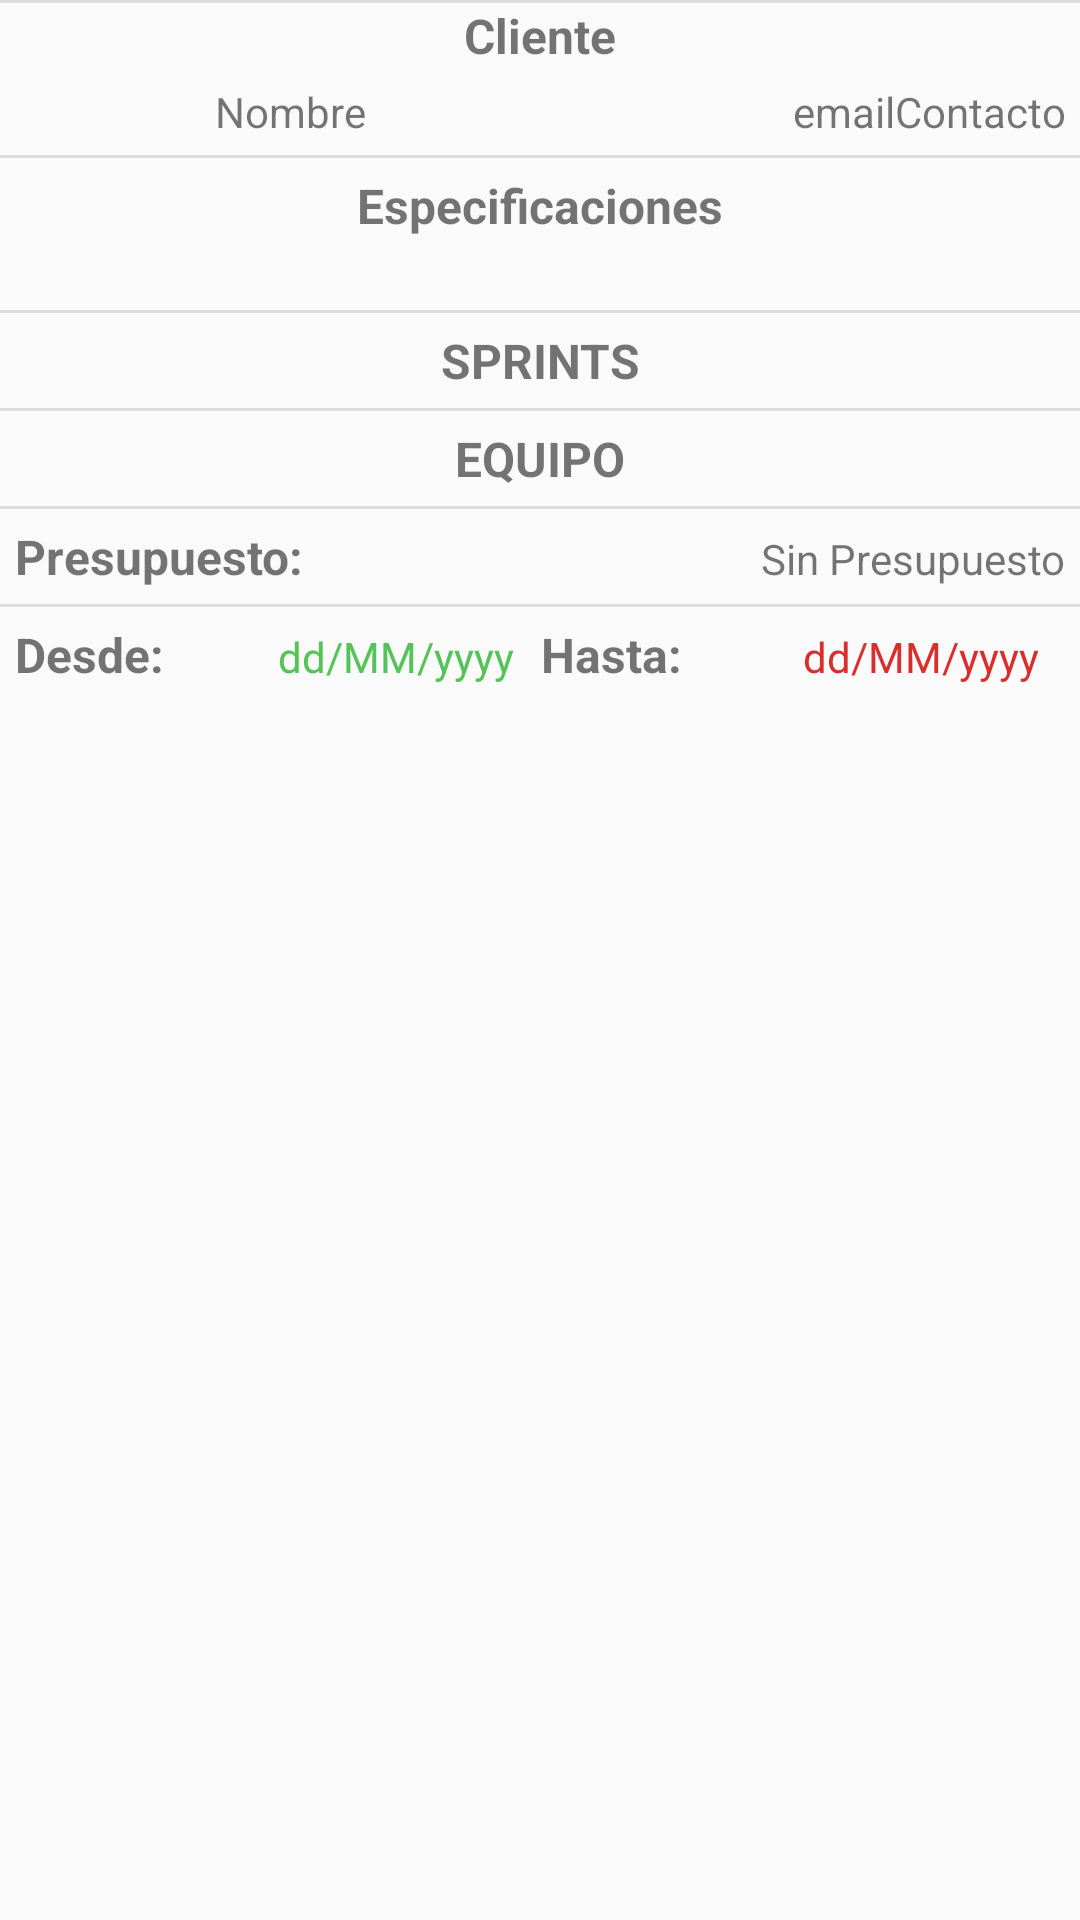

Reconstruct the res/layout file that produces this screen, plus the resources it refers to.
<!-- AndroidManifest.xml: application theme Theme.AppCompat.Light.NoActionBar -->
<!-- res/layout/fragment_proyectos.xml -->
<?xml version="1.0" encoding="utf-8"?>
<ScrollView xmlns:android="http://schemas.android.com/apk/res/android"
    android:id="@+id/scrollView"
    android:layout_width="match_parent"
    android:layout_height="match_parent"
    android:fillViewport="true">
<FrameLayout xmlns:android="http://schemas.android.com/apk/res/android"
    xmlns:app="http://schemas.android.com/apk/res-auto"
    xmlns:tools="http://schemas.android.com/tools"
    android:layout_width="match_parent"
    android:layout_height="match_parent"
    tools:context=".Vistas.Proyectos">

    <LinearLayout
        android:layout_width="match_parent"
        android:layout_height="match_parent"
        android:orientation="vertical">


        <LinearLayout
            android:layout_width="match_parent"
            android:layout_height="wrap_content"
            android:orientation="vertical">

            <androidx.recyclerview.widget.RecyclerView
                    android:id="@+id/rv_proyectos"

                android:layout_width="match_parent"
                    android:layout_height="wrap_content" />
        </LinearLayout>

        <View
                android:id="@+id/divider"
                android:layout_width="match_parent"
                android:layout_height="1dp"
                android:background="?android:attr/listDivider" />

            <LinearLayout
                android:layout_width="match_parent"
                android:layout_height="wrap_content"
                android:orientation="vertical">

                <TextView
                    android:id="@+id/textView4"
                    android:layout_width="match_parent"
                    android:layout_height="wrap_content"
                    android:gravity="center"
                    android:text="Cliente"
                    android:textSize="16sp"
                    android:textStyle="bold" />

                <LinearLayout
                    android:layout_width="match_parent"
                    android:layout_height="match_parent"
                    android:layout_margin="5dp"
                    android:orientation="horizontal">

                    <TextView
                        android:id="@+id/tv_nombreCliente"
                        android:layout_width="match_parent"
                        android:layout_height="wrap_content"
                        android:layout_weight="2"
                        android:gravity="center|right"
                        android:text="Nombre" />

                    <TextView
                        android:id="@+id/tv_apellidoCliente"
                        android:layout_width="match_parent"
                        android:layout_height="wrap_content"
                        android:layout_marginLeft="5dp"
                        android:layout_weight="2"
                        android:text="" />

                    <TextView
                        android:id="@+id/tv_emailCliente"
                        android:layout_width="match_parent"
                        android:layout_height="wrap_content"
                        android:layout_marginLeft="5dp"
                        android:layout_weight="2"
                        android:gravity="right"
                        android:text="emailContacto" />
                </LinearLayout>

            </LinearLayout>


            <View
                android:id="@+id/divider2"
                android:layout_width="match_parent"
                android:layout_height="1dp"
                android:background="?android:attr/listDivider" />

            <LinearLayout
                android:layout_width="match_parent"
                android:layout_height="wrap_content"
                android:layout_margin="5dp"
                android:orientation="vertical">

                <TextView
                    android:id="@+id/textView2"
                    android:layout_width="match_parent"
                    android:layout_height="wrap_content"
                    android:gravity="center"
                    android:text="Especificaciones"
                    android:textSize="16sp"
                    android:textStyle="bold" />

                <TextView
                    android:id="@+id/tv_especificaciones"
                    android:layout_width="match_parent"
                    android:layout_height="wrap_content"
                    android:layout_weight="2"
                    android:gravity="center"
                    android:text=""
                    android:singleLine="false"/>

            </LinearLayout>
            <View
                android:id="@+id/divider3"
                android:layout_width="match_parent"
                android:layout_height="1dp"
                android:background="?android:attr/listDivider" />

            <LinearLayout
                android:layout_width="match_parent"
                android:layout_height="wrap_content"
                android:layout_margin="5dp"
                android:orientation="vertical">

                <TextView
                    android:id="@+id/textView3"
                    android:layout_width="match_parent"
                    android:layout_height="wrap_content"
                    android:gravity="center"
                    android:text="SPRINTS"
                    android:textSize="16sp"
                    android:textStyle="bold" />

                <androidx.recyclerview.widget.RecyclerView
                    android:id="@+id/rv_sprints"
                    android:layout_width="match_parent"
                    android:layout_height="match_parent" />
            </LinearLayout>
            <View
                android:id="@+id/divider4"
                android:layout_width="match_parent"
                android:layout_height="1dp"
                android:background="?android:attr/listDivider" />

            <LinearLayout
                android:layout_width="match_parent"
                android:layout_height="wrap_content"
                android:layout_margin="5dp"
                android:orientation="vertical">

                <TextView
                    android:id="@+id/textView11"
                    android:layout_width="match_parent"
                    android:layout_height="wrap_content"
                    android:gravity="center"
                    android:text="EQUIPO"
                    android:textSize="16sp"
                    android:textStyle="bold" />

                <androidx.recyclerview.widget.RecyclerView
                    android:id="@+id/rv_equipoProyecto"
                    android:layout_width="match_parent"
                    android:layout_height="match_parent" />
            </LinearLayout>
            <View
                android:id="@+id/divider5"
                android:layout_width="match_parent"
                android:layout_height="1dp"
                android:background="?android:attr/listDivider" />

            <LinearLayout
                android:layout_width="match_parent"
                android:layout_height="wrap_content"
                android:layout_margin="5dp"
                android:orientation="horizontal">

                <TextView
                    android:id="@+id/textView10"
                    android:layout_width="match_parent"
                    android:layout_height="wrap_content"
                    android:layout_weight="1"
                    android:text="Presupuesto:"
                    android:textSize="16sp"
                    android:textStyle="bold" />

                <TextView
                    android:id="@+id/tv_presupuesto"
                    android:layout_width="match_parent"
                    android:layout_height="wrap_content"
                    android:layout_weight="1"
                    android:gravity="right"
                    android:text="Sin Presupuesto" />
            </LinearLayout>
            <View
                android:id="@+id/divider6"
                android:layout_width="match_parent"
                android:layout_height="1dp"
                android:background="?android:attr/listDivider" />

            <LinearLayout
                android:layout_width="match_parent"
                android:layout_height="wrap_content"
                android:layout_margin="5dp"
                android:orientation="horizontal">

                <TextView
                    android:id="@+id/textView14"
                    android:layout_width="match_parent"
                    android:layout_height="wrap_content"
                    android:layout_weight="1"
                    android:text="Desde: "
                    android:textSize="16sp"
                    android:textStyle="bold" />

                <TextView
                    android:id="@+id/tv_fechaInicioProyecto"
                    android:layout_width="match_parent"
                    android:layout_height="wrap_content"
                    android:textColor="@color/greenOk"
                    android:layout_weight="1"
                    android:text="dd/MM/yyyy" />

                <TextView
                    android:id="@+id/textView13"
                    android:layout_width="match_parent"
                    android:layout_height="wrap_content"
                    android:layout_weight="1"
                    android:text="Hasta:"
                    android:textSize="16sp"
                    android:textStyle="bold" />

                <TextView
                    android:id="@+id/tv_fechaFinProyecto"
                    android:layout_width="match_parent"
                    android:layout_height="wrap_content"
                    android:textColor="@color/redNotOk"
                    android:layout_weight="1"
                    android:text="dd/MM/yyyy" />
            </LinearLayout>
    </LinearLayout>
</FrameLayout>
</ScrollView>
<!-- resources referenced by this layout -->
<resources>
  <color name="greenOk">#54C358</color>
  <color name="redNotOk">#DA2E2E</color>
</resources>
